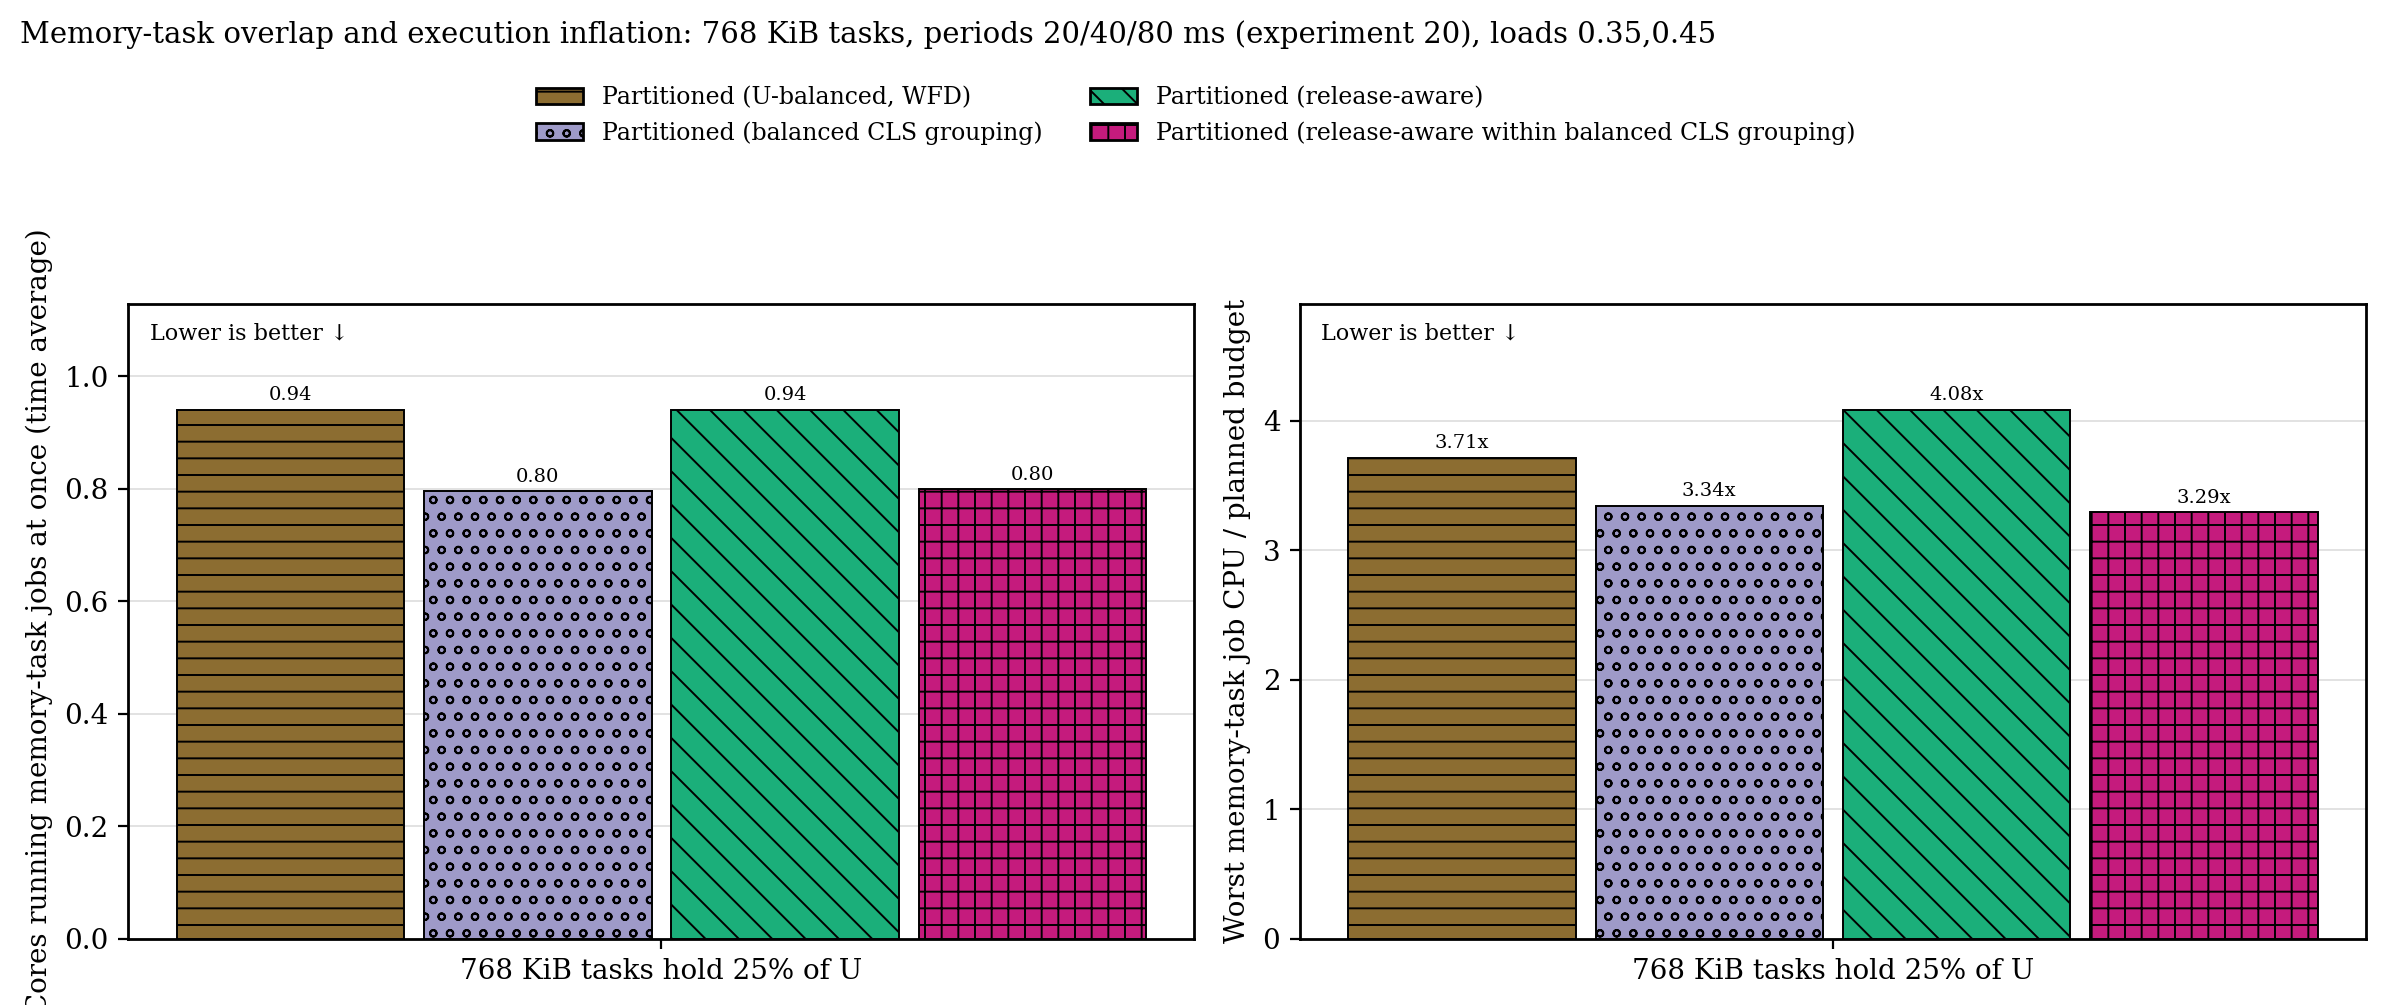

The table this chart was drawn from, first rows:
quantity, cell, placement, median
memory_cores, mem25, wfd, 0.9406
memory_cores, mem25, cgb, 0.7956
memory_cores, mem25, ra, 0.9409
memory_cores, mem25, ra-cgb, 0.799
inflation, mem25, wfd, 3.714
inflation, mem25, cgb, 3.343
inflation, mem25, ra, 4.084
inflation, mem25, ra-cgb, 3.29
